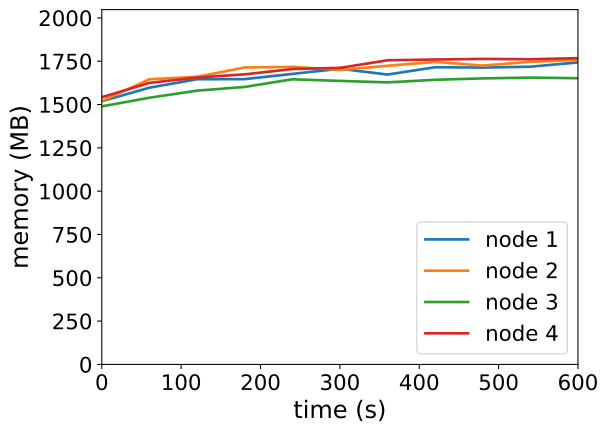

The file beside this chart, header and first rows:
timestamp, ppgcc-m02_pod_amount, ppgcc-m02_memory, ppgcc-m02_cpu, ppgcc-m03_pod_amount, ppgcc-m03_memory, ppgcc-m03_cpu, ppgcc-m04_pod_amount, ppgcc-m04_memory, ppgcc-m04_cpu, ppgcc-m05_pod_amount, ppgcc-m05_memory, ppgcc-m05_cpu
0, 10, 1555764, 622866105, 10, 1557216, 642445950, 10, 1525284, 612246990, 10, 1579208, 719081546
60, 10, 1635756, 620046493, 10, 1685388, 728310337, 10, 1576368, 546620425, 10, 1664084, 723218882
120, 10, 1685784, 627789871, 10, 1700040, 656430173, 10, 1618212, 582630369, 10, 1695632, 708452841
180, 10, 1686180, 570652167, 10, 1755216, 750686951, 10, 1639992, 545507358, 10, 1714508, 725629108
240, 10, 1717068, 577424356, 10, 1758780, 737443668, 10, 1685268, 568534911, 10, 1745792, 700323756
300, 10, 1747428, 601955643, 10, 1740432, 715124945, 10, 1675764, 518256542, 10, 1752788, 748889790
360, 10, 1713240, 548555887, 10, 1765248, 724654547, 10, 1667052, 561884590, 10, 1797536, 732537143
420, 10, 1756536, 634397243, 10, 1787952, 664435128, 10, 1682232, 569208007, 10, 1802156, 714976230
480, 10, 1754424, 613015470, 10, 1766436, 692820898, 10, 1690548, 526340511, 10, 1805720, 734401427
540, 10, 1759704, 630316111, 10, 1788612, 703411555, 10, 1695432, 550925584, 10, 1803608, 708035910
600, 10, 1785180, 622671633, 10, 1799436, 705824381, 10, 1691604, 477273542, 10, 1810208, 763431922
